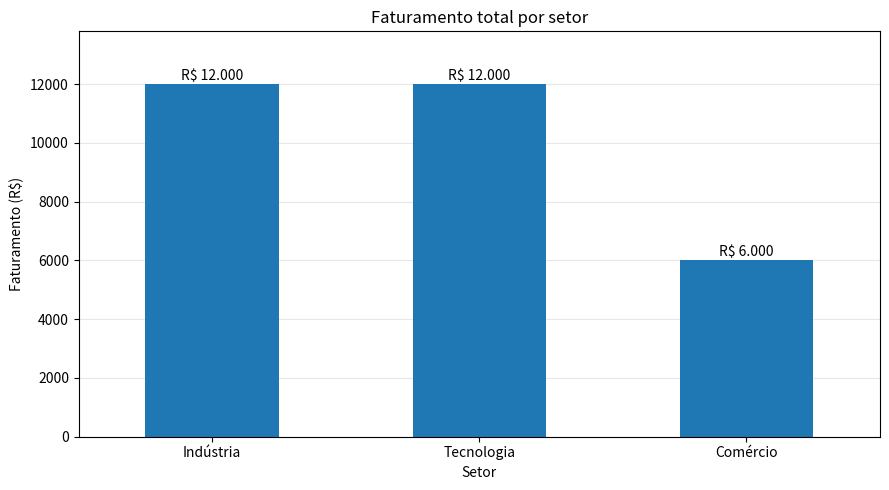

Generate this figure with matplotlib:
# Análise de vendas por setor e cliente
# Aluno: Carlos Alexandre Duarte Pereira
# Fonte: Aula 01 - Python para Data Science, páginas 40 a 42.

# 1. IMPORTAÇÃO DAS BIBLIOTECAS
import pandas as pd
import matplotlib.pyplot as plt

# 2. CRIAÇÃO DO DATAFRAME
dados = {
    "cliente": ["C1", "C2", "C3", "C4", "C5",
                "C6", "C7", "C8", "C9", "C10"],
    "setor": ["Tecnologia", "Indústria", "Comércio",
              "Tecnologia", "Indústria", "Comércio",
              "Tecnologia", "Indústria", "Comércio", "Tecnologia"],
    "vendas": [1500, 2500, 1200, 3000, 4500,
               2000, 3500, 5000, 2800, 4000]
}
df = pd.DataFrame(dados)
print(df)

# 3. FATURAMENTO TOTAL POR SETOR
faturamento_setor = df.groupby("setor")["vendas"].sum().sort_values(ascending=False)
print(faturamento_setor.to_frame("faturamento_total_rs"))

# 4. GRÁFICO DE BARRAS
ax = faturamento_setor.plot(kind="bar", figsize=(9, 5), color="tab:blue", rot=0)
for posicao, valor in enumerate(faturamento_setor):
    ax.text(posicao, valor + 150, f"R$ {valor:,.0f}".replace(",", "."), ha="center")
ax.set_title("Faturamento total por setor")
ax.set_xlabel("Setor")
ax.set_ylabel("Faturamento (R$)")
ax.set_ylim(0, faturamento_setor.max() * 1.15)
ax.grid(axis="y", alpha=0.3)
ax.set_axisbelow(True)
plt.tight_layout()
plt.show()

# a) Qual setor apresentou o maior faturamento?

maior_faturamento = faturamento_setor.max()
# O filtro retorna todos os setores empatados no maior valor.
print(faturamento_setor.loc[faturamento_setor == maior_faturamento].to_frame("faturamento_total_rs"))

# b) Qual setor apresentou o menor faturamento?

menor_faturamento = faturamento_setor.min()
print(faturamento_setor.loc[faturamento_setor == menor_faturamento].to_frame("faturamento_total_rs"))

# c) Qual cliente realizou a compra de maior valor?

maior_venda = df["vendas"].max()
print(df.loc[df["vendas"] == maior_venda, ["cliente", "setor", "vendas"]])

# d) Como calcular o faturamento total da empresa utilizando df["vendas"].sum()?

faturamento_total = df["vendas"].sum()
print("Faturamento total: R$", f"{faturamento_total:,.2f}".replace(",", "X").replace(".", ",").replace("X", "."))

# e) Como calcular a média das vendas por setor utilizando groupby() e mean()?

media_setor = df.groupby("setor")["vendas"].mean()
print(media_setor.to_frame("media_vendas_rs"))
